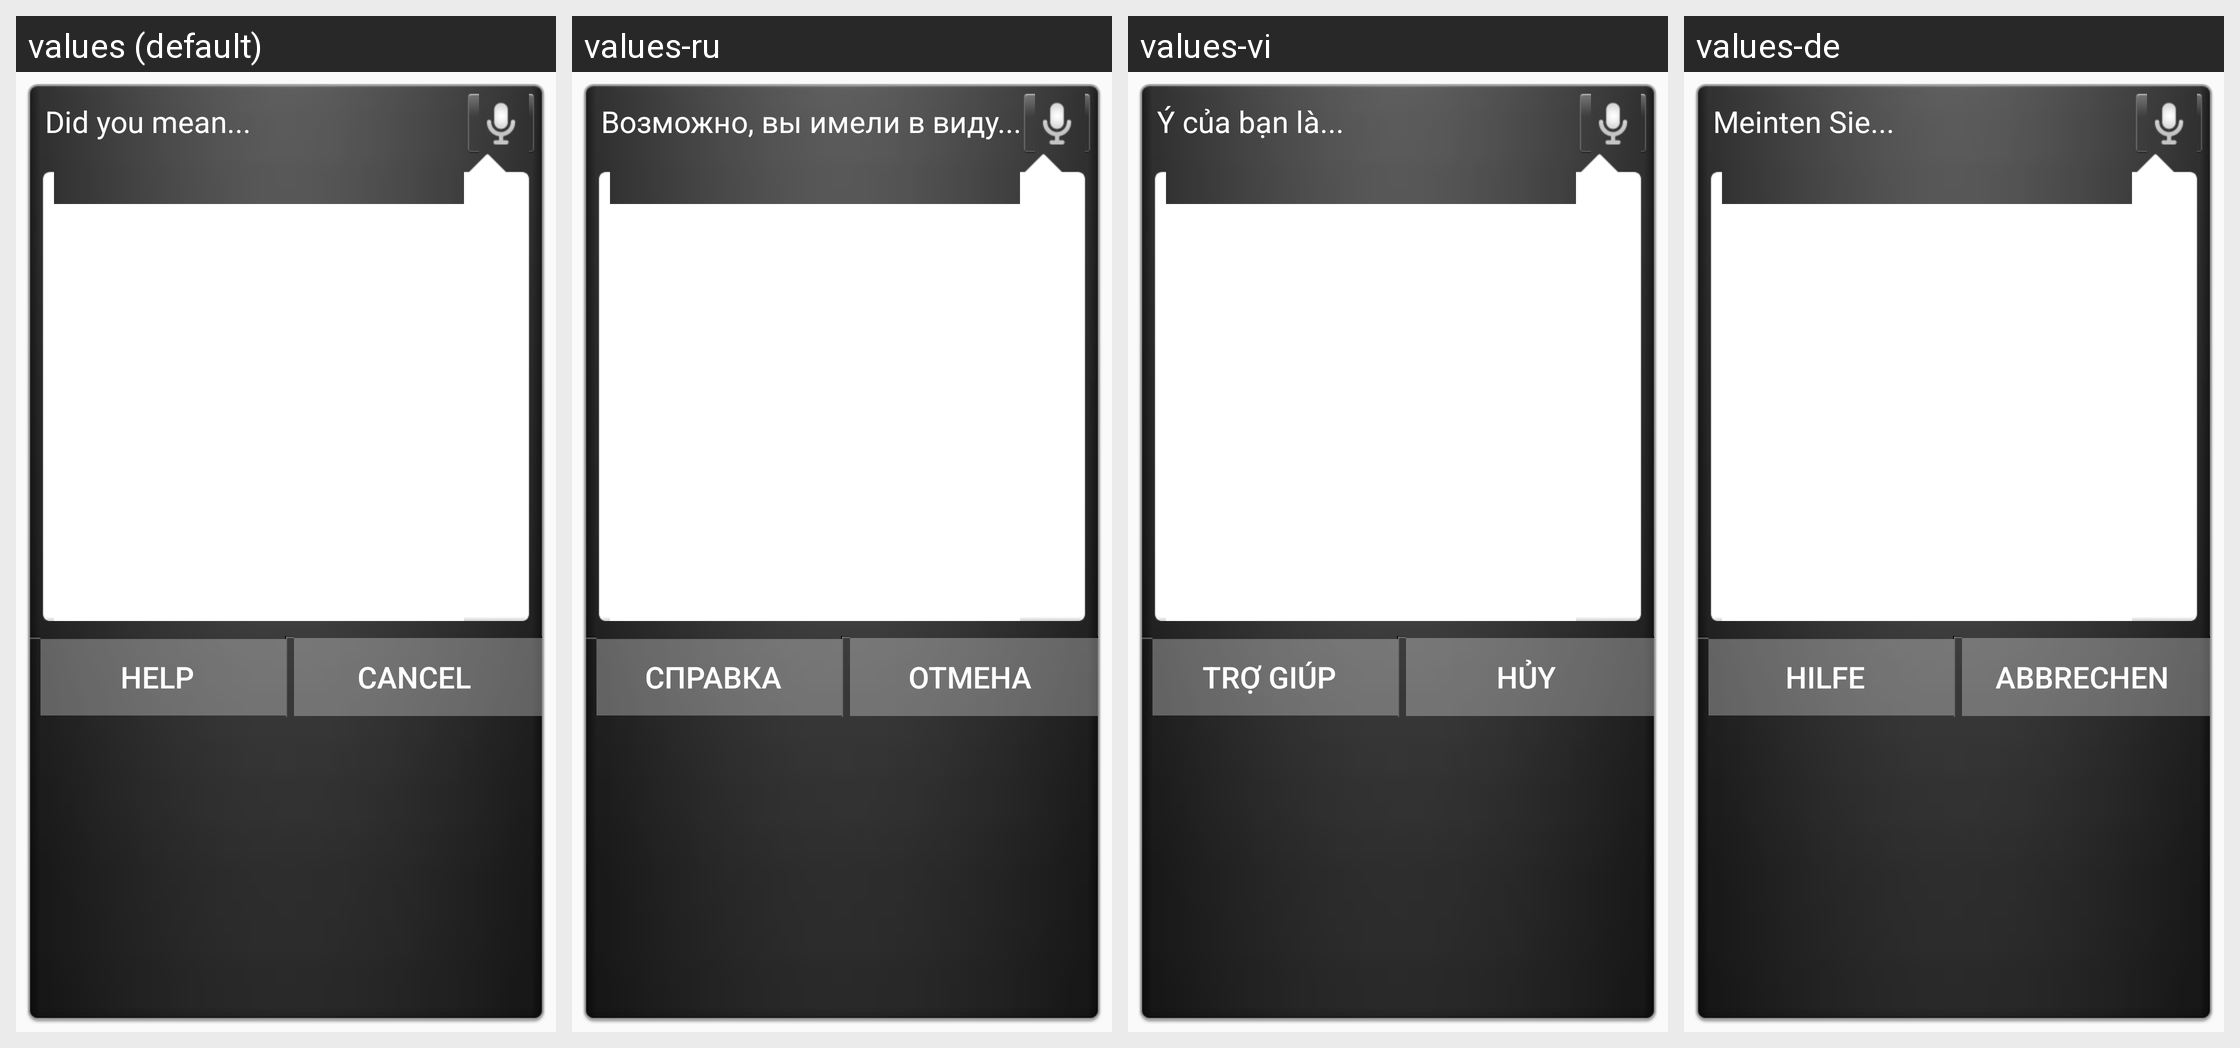

Translations of the strings shown on this Android screen, per locale in the grid:
Android screen res/layout/disambig_dialog.xml rendered under 4 locales, left to right: values (default), values-ru, values-vi, values-de. Device: Nexus 5 (rendered at 1080×1920; each locale shown at half size, 540×960, under a caption strip naming it); theme AppTheme.
Other locales in the repository, not shown: values-af, values-ar, values-cs, values-da, values-el, values-en-rGB, values-es, values-fi, values-fr, values-hi, values-hr, values-in, values-it, values-iw, values-ja, values-ko, values-ms, values-nb, values-nl, values-pl, values-pt, values-pt-rPT, values-ro, values-sk, values-sr, values-sv, values-th, values-tl, values-tr, values-uk, values-zh-rCN, values-zh-rTW, values-zu.
Strings drawn on this screen, with the default value and each locale's value (text and hints the layout hard-codes, and strings that could not be matched under every locale, appear in the picture but are not listed):

did_you_mean
  values: Did you mean...
  values-ru: Возможно, вы имели в виду...
  values-vi: Ý của bạn là...
  values-de: Meinten Sie...

help
  values: Help
  values-ru: Справка
  values-vi: Trợ giúp
  values-de: Hilfe

cancel
  values: Cancel
  values-ru: Отмена
  values-vi: Hủy
  values-de: Abbrechen
